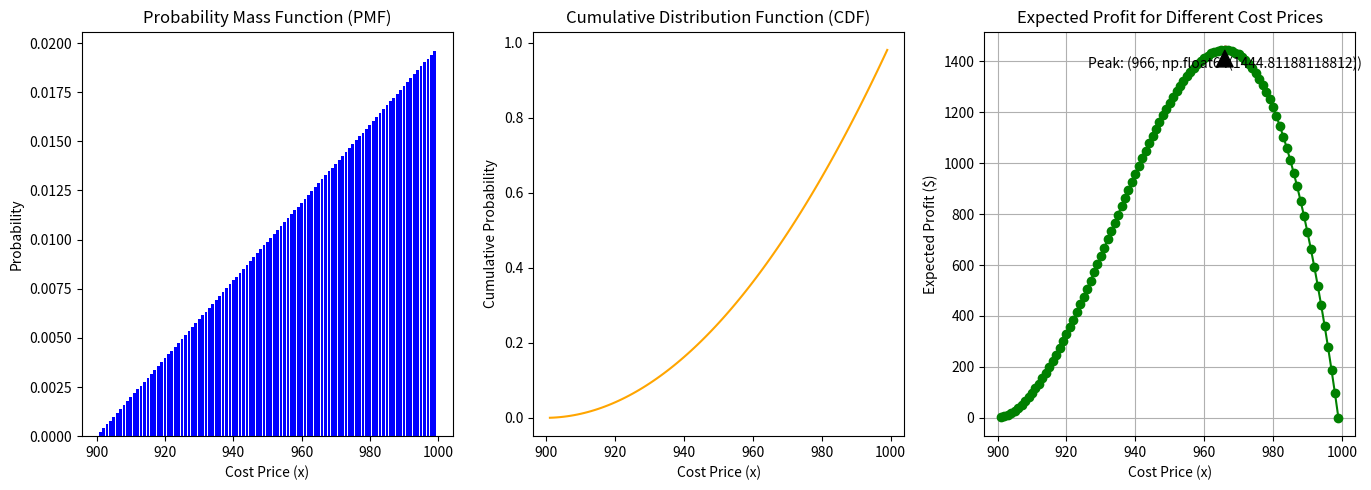

Write Python code to recreate this figure.
import numpy as np
import matplotlib.pyplot as plt

# Constants
number_of_people = 100
sale_price = 1000

# Define the range of x
x_values = range(901, 1000)

# Define the pmf function
def pmf(x):
    return (x - 900) / 5050

# Calculate pmf values for each x
pmf_values = [pmf(x) for x in x_values]


# Calculate the cdf values using numpy's cumulative sum function
cdf_values = np.cumsum(pmf_values)
print(cdf_values*number_of_people)

# Calculate expected profit for each x
expected_profits = [cdf * number_of_people * (sale_price - (x+1)) for x, cdf in zip(x_values, cdf_values)]

# Find the maximum expected profit and its corresponding x value
max_profit = max(expected_profits)
max_profit_index = expected_profits.index(max_profit)
max_profit_x_value = x_values[max_profit_index]
max_profit_coordinates = (max_profit_x_value, max_profit)

# Print all coordinates
for x, profit in zip(x_values, expected_profits):
    print(f"Cost Price: {x}, Expected Profit: {profit}")

# Print the maximum expected profit and its corresponding x value
print(f"\nPeak Expected Profit Coordinate: Cost Price: {max_profit_coordinates[0]}, Expected Profit: {max_profit_coordinates[1]}")

# Set up a figure with three subplots
plt.figure(figsize=(14, 5))

# Plot for PMF
plt.subplot(1, 3, 1)  # 1 row, 3 columns, first plot
plt.bar(x_values, pmf_values, color='blue')
plt.title('Probability Mass Function (PMF)')
plt.xlabel('Cost Price (x)')
plt.ylabel('Probability')

# Plot for CDF
plt.subplot(1, 3, 2)  # 1 row, 3 columns, second plot
plt.plot(x_values, cdf_values, color='orange')
plt.title('Cumulative Distribution Function (CDF)')
plt.xlabel('Cost Price (x)')
plt.ylabel('Cumulative Probability')

# Plot for Expected Profits
plt.subplot(1, 3, 3)  # 1 row, 3 columns, third plot
plt.plot(x_values, expected_profits, marker='o', linestyle='-', color='green')
plt.title('Expected Profit for Different Cost Prices')
plt.xlabel('Cost Price (x)')
plt.ylabel('Expected Profit ($)')

# Annotate the maximum expected profit point
plt.scatter(*max_profit_coordinates, color='red')
plt.annotate(f'Peak: {max_profit_coordinates}',
             xy=max_profit_coordinates, 
             xytext=(max_profit_x_value, max_profit - (max_profit * 0.05)),
             arrowprops=dict(facecolor='black', shrink=0.05),
             ha='center')

plt.grid(True)
plt.tight_layout()  # Adjust subplots to fit into the figure area.
plt.show()